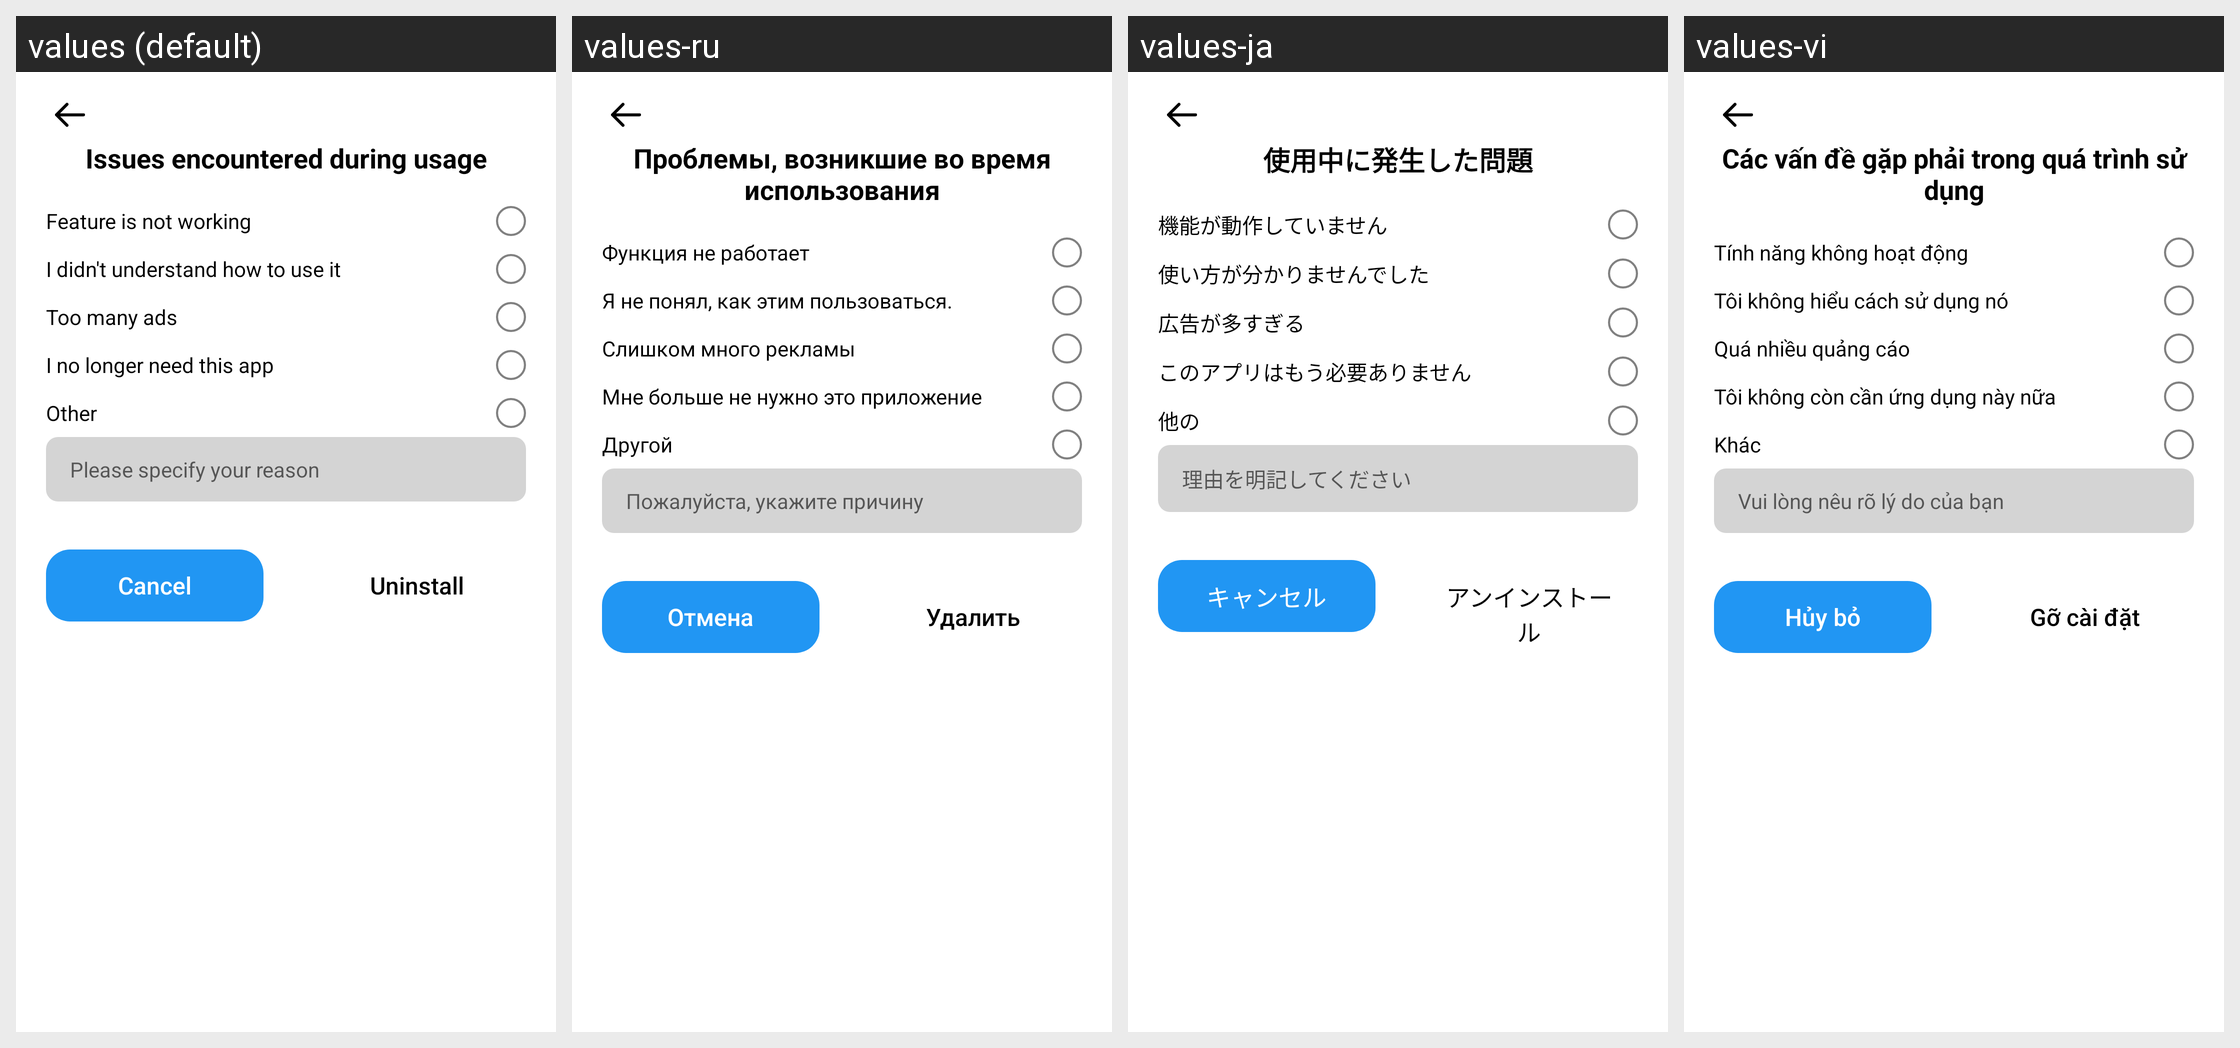

This grid shows one Android layout under several languages. Give, for every string resource on the screen, its name, the default text and each shown locale's text.
Android screen res/layout/activity_uninstall_survey.xml rendered under 4 locales, left to right: values (default), values-ru, values-ja, values-vi. Device: Nexus 5 (rendered at 1080×1920; each locale shown at half size, 540×960, under a caption strip naming it); theme Theme.MaterialComponents.DayNight.NoActionBar.
Other locales in the repository, not shown: values-ar, values-bn, values-de, values-es, values-fr, values-hi, values-in, values-it, values-ko, values-nl, values-pt, values-tr.
Strings drawn on this screen, with the default value and each locale's value (text and hints the layout hard-codes, and strings that could not be matched under every locale, appear in the picture but are not listed):

issues_encountered_during_usage
  values: Issues encountered during usage
  values-ru: Проблемы, возникшие во время использования
  values-ja: 使用中に発生した問題
  values-vi: Các vấn đề gặp phải trong quá trình sử dụng

feature_does_not_working
  values: Feature is not working
  values-ru: Функция не работает
  values-ja: 機能が動作していません
  values-vi: Tính năng không hoạt động

did_not_understand
  values: I didn't understand how to use it
  values-ru: Я не понял, как этим пользоваться.
  values-ja: 使い方が分かりませんでした
  values-vi: Tôi không hiểu cách sử dụng nó

too_many_ads
  values: Too many ads
  values-ru: Слишком много рекламы
  values-ja: 広告が多すぎる
  values-vi: Quá nhiều quảng cáo

i_do_not_need_it
  values: I no longer need this app
  values-ru: Мне больше не нужно это приложение
  values-ja: このアプリはもう必要ありません
  values-vi: Tôi không còn cần ứng dụng này nữa

other
  values: Other
  values-ru: Другой
  values-ja: 他の
  values-vi: Khác

please_specify_reason
  values: Please specify your reason
  values-ru: Пожалуйста, укажите причину
  values-ja: 理由を明記してください
  values-vi: Vui lòng nêu rõ lý do của bạn

cancel
  values: Cancel
  values-ru: Отмена
  values-ja: キャンセル
  values-vi: Hủy bỏ

uninstall
  values: Uninstall
  values-ru: Удалить
  values-ja: アンインストール
  values-vi: Gỡ cài đặt
